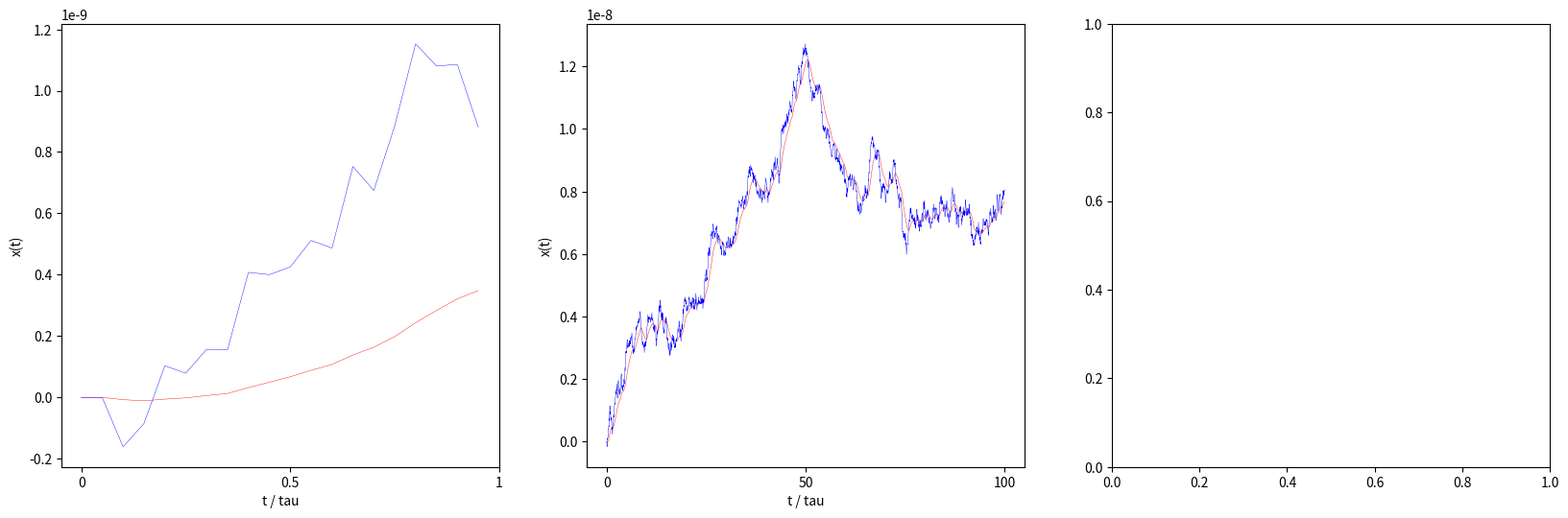

Write the Python code that produced this figure.
# FFR120 Homework 2
# Problem 5.3: Brownian motion in inertial and viscous regimes
# Author: Jamie Santos
# Date: 11/14/21


import numpy as np 
from math import sqrt
from matplotlib import pyplot as plt 

# Parameters and initial conditions
r = 1 * 10**-6					# micrometer
m = 1.11 * 10 ** -14 			# kg
eta = 0.001 					# N/s
gamma = 6 * np.pi * eta * r
temp = 300						# K
tau = m / gamma
dT = 0.05 * tau					# set to less than 0.1 tau
kB = 1.380649 * 10**-23 		# J * K^-1
length = 100 * tau
nSteps = int(length / dT)

# Get the next step (with mass):
def nextStepMass(dT, gamma, m, kB, temp, w, xList):
	denom = (1 + dT * (gamma/m))
	term1 = (2 + dT * (gamma/m))/denom * xList[-1]
	term2 = (-1 / denom) * xList[-2]
	term3 = (sqrt(2 * kB * temp * gamma) / (m * denom))*(dT**(3/2))*w
	xNew = term1 + term2 + term3
	xList.append(xNew)
	return xList

# Get the next step (without mass):
def nextStepSimple(dT, gamma, kB, temp, w, xList):
    xNew = xList[-1] + sqrt((2 * kB * temp * dT)/gamma) * w
    xList.append(xNew)
    return xList

# Generate the trajectories
massPath = [0, 0] 	# Prime the paths with x_(i-2), x_(i-1)
masslessPath = [0, 0]
for step in range(nSteps):
	w = np.random.normal()
	massPath = nextStepMass(dT, gamma, m, kB, temp, w, massPath)
	masslessPath = nextStepSimple(dT, gamma, kB, temp, w, masslessPath)

# Make some nice plots
plt.figure(figsize=(20,6))

# Plot for time duration = 1 tau
plt.subplot(1,3,1)
plt.plot(massPath[0:20],linewidth=0.3,color="red")
plt.plot(masslessPath[0:20],linewidth=0.3,color="blue")
xTicks1 = [0, 10, 20]  # dT = 0.05 * tau 
tickLabels1 = ['0','0.5', '1']
plt.xticks(xTicks1, tickLabels1)
plt.ylabel('x(t)')
plt.xlabel('t / tau')

# Plot for time duration = 100 tau
plt.subplot(1,3,2)
plt.plot(massPath,linewidth=0.3,color="red")
plt.plot(masslessPath,linewidth=0.3,color="blue")
xTicks2 = np.multiply(xTicks1,100)
tickLabels2 = ['0','50','100']
plt.xticks(xTicks2, tickLabels2)
plt.ylabel('x(t)')
plt.xlabel('t / tau')

# Plot the MSD
plt.subplot(1,3,3)
		
plt.show()
